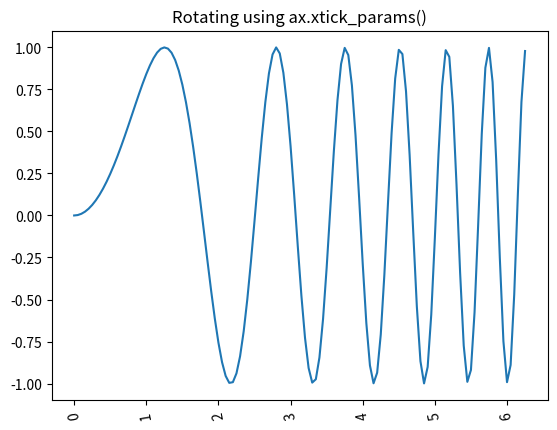

This chart was generated by the following Python code:
# Import libraries
import matplotlib.pyplot as plt
import numpy as np

# Creating dataset
x = np.arange(0, np.pi*2, 0.05)
y = np.sin(x**2)

# Creating Figure
fig, ax = plt.subplots()

# Creating plot
ax.plot(x, y)

# Rotating X-axis labels
ax.tick_params(axis='x', labelrotation = 100)

# Setting title
plt.title('Rotating using ax.xtick_params()')

# Show plot
plt.show()
